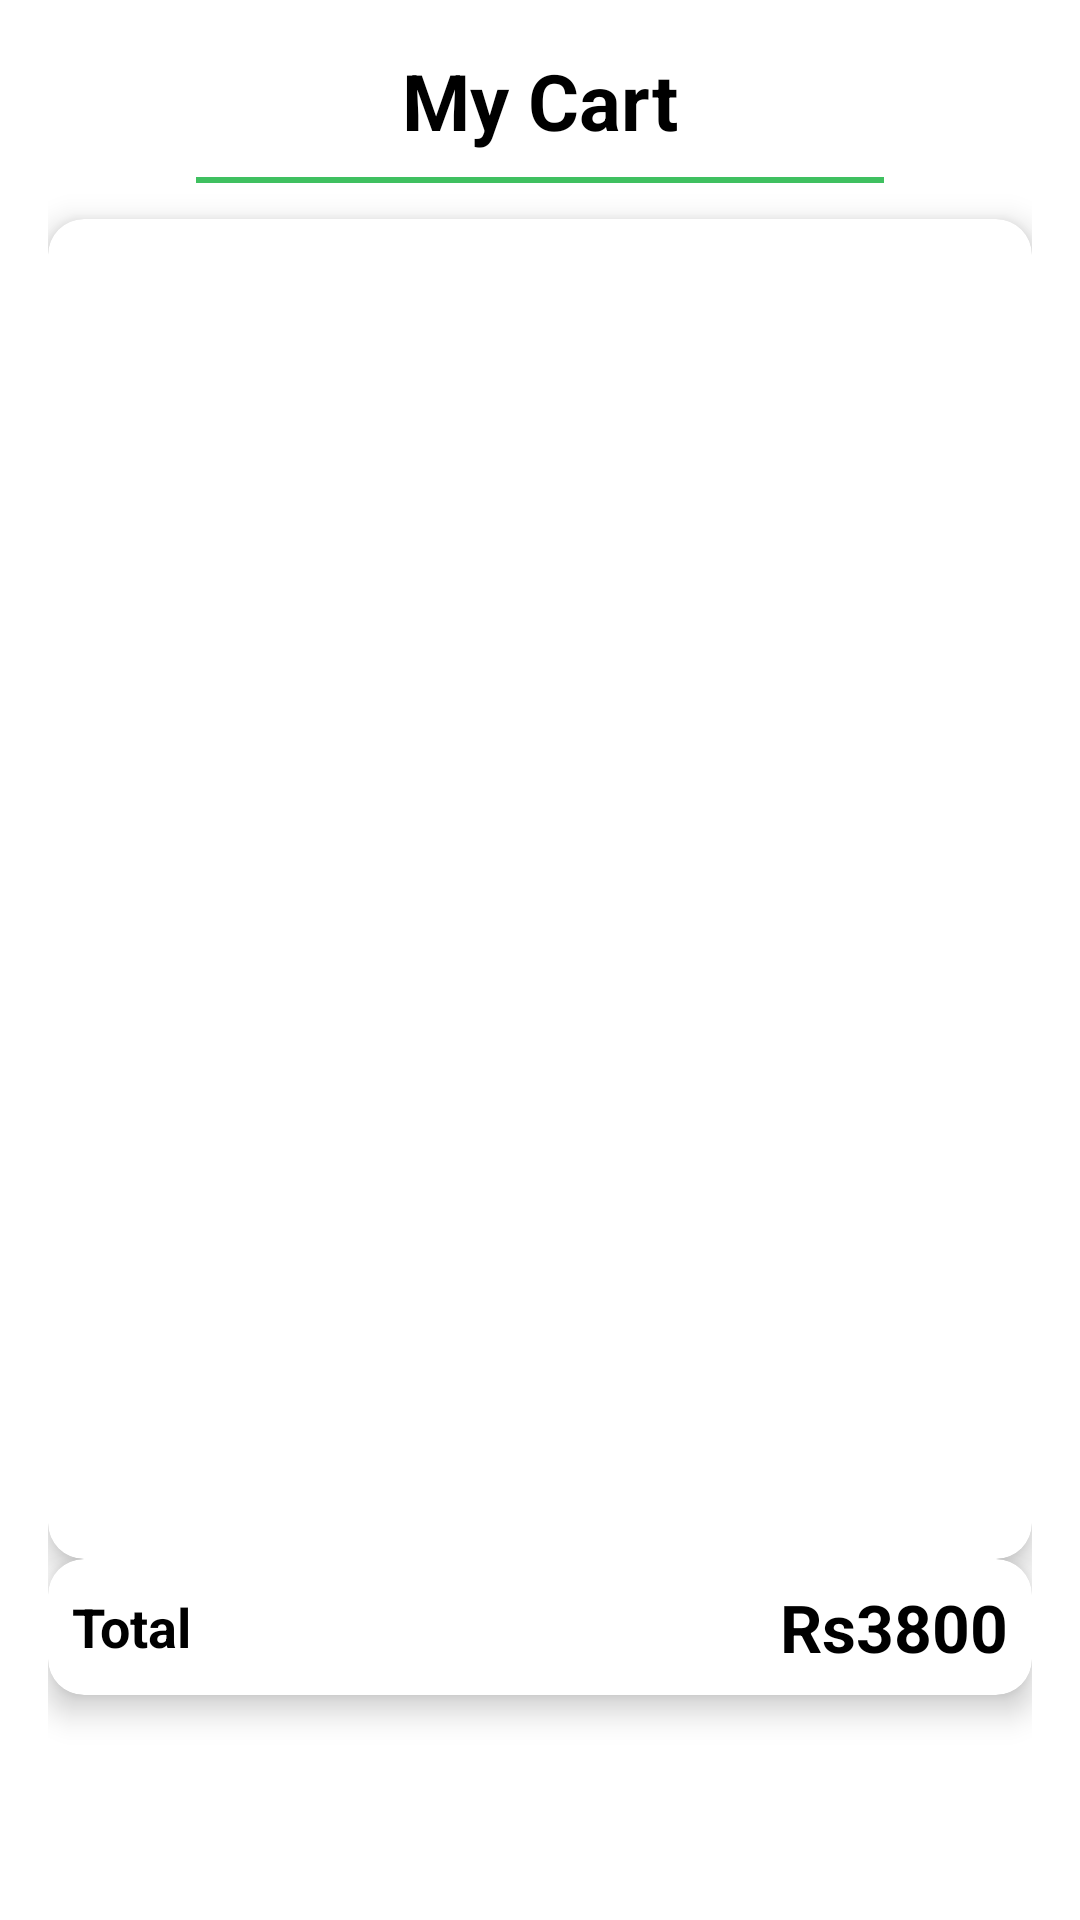

The Android layout XML behind this screen, and the referenced resources:
<!-- AndroidManifest.xml: application theme Theme.FoodieGo -->
<!-- res/layout/fragment_my_cart.xml -->
<?xml version="1.0" encoding="utf-8"?>
<androidx.constraintlayout.widget.ConstraintLayout
    xmlns:android="http://schemas.android.com/apk/res/android"
    xmlns:app="http://schemas.android.com/apk/res-auto"
    xmlns:tools="http://schemas.android.com/tools"
    android:layout_width="match_parent"
    android:layout_height="match_parent"
    tools:context=".ui.MyCartFragment"
    android:padding="16dp"
    android:background="@color/white">

    
    <TextView
        android:id="@+id/mycart_txt"
        android:layout_width="wrap_content"
        android:layout_height="wrap_content"
        android:text="My Cart"
        android:textSize="26sp"
        android:textColor="@color/black"
        android:textStyle="bold"
        app:layout_constraintStart_toStartOf="parent"
        app:layout_constraintEnd_toEndOf="parent"
        app:layout_constraintTop_toTopOf="parent"/>

    
    <View
        android:id="@+id/view"
        android:layout_width="0dp"
        android:layout_height="2dp"
        android:background="@color/purple_500"
        app:layout_constraintStart_toStartOf="parent"
        app:layout_constraintEnd_toEndOf="parent"
        app:layout_constraintTop_toBottomOf="@id/mycart_txt"
        app:layout_constraintWidth_percent=".7"
        android:layout_marginTop="8dp"/>

    
    <androidx.cardview.widget.CardView
        android:layout_width="match_parent"
        android:layout_height="0dp"
        app:cardCornerRadius="12dp"
        app:cardElevation="6dp"
        app:layout_constraintTop_toBottomOf="@id/view"
        app:layout_constraintBottom_toTopOf="@id/total_container"
        app:layout_constraintStart_toStartOf="parent"
        app:layout_constraintEnd_toEndOf="parent"
        android:layout_marginTop="12dp">

        <androidx.recyclerview.widget.RecyclerView
            android:id="@+id/cart_rec"
            android:layout_width="match_parent"
            android:layout_height="wrap_content"
            android:padding="8dp"/>
    </androidx.cardview.widget.CardView>

    
    <androidx.cardview.widget.CardView
        android:id="@+id/total_container"
        android:layout_width="match_parent"
        android:layout_height="wrap_content"
        app:cardCornerRadius="12dp"
        app:cardElevation="6dp"
        android:padding="16dp"
        android:layout_marginTop="12dp"
        app:layout_constraintBottom_toTopOf="@id/button"
        app:layout_constraintStart_toStartOf="parent"
        app:layout_constraintEnd_toEndOf="parent">

        <LinearLayout
            android:layout_width="match_parent"
            android:layout_height="wrap_content"
            android:orientation="horizontal"
            android:gravity="center_vertical"
            android:padding="8dp">

            <TextView
                android:layout_width="wrap_content"
                android:layout_height="wrap_content"
                android:text="Total"
                android:textSize="18sp"
                android:textStyle="bold"
                android:textColor="@color/black"
                android:layout_weight="1"/>

            <TextView
                android:id="@+id/total_amount_text_view"
                android:layout_width="wrap_content"
                android:layout_height="wrap_content"
                android:text="Rs3800"
                android:textSize="22sp"
                android:textColor="@color/black"
                android:textStyle="bold"/>
        </LinearLayout>
    </androidx.cardview.widget.CardView>

    
    <Button
        android:id="@+id/button"
        android:layout_width="0dp"
        android:layout_height="wrap_content"
        android:padding="14dp"
        android:text="@string/checkout"
        android:textAllCaps="false"
        android:textStyle="bold"
        android:textColor="@android:color/white"
        android:background="@drawable/btn_bg_design"
        app:layout_constraintBottom_toBottomOf="parent"
        app:layout_constraintEnd_toEndOf="parent"
        app:layout_constraintStart_toStartOf="parent"
        app:layout_constraintWidth_percent=".85"
        android:layout_marginTop="12dp"/>
</androidx.constraintlayout.widget.ConstraintLayout>
<!-- resources referenced by this layout -->
<resources>
  <color name="black">#FF000000</color>
  <color name="purple_500">#3FC060</color>
  <color name="white">#FFFFFFFF</color>
  <string name="checkout">Checkout</string>
  <style name="Theme.FoodieGo" parent="Theme.MaterialComponents.DayNight.NoActionBar">
          
          <item name="colorPrimary">@color/purple_500</item>
          <item name="colorPrimaryVariant">@color/purple_700</item>
          <item name="colorOnPrimary">@color/white</item>
          
          <item name="colorSecondary">@color/teal_200</item>
          <item name="colorSecondaryVariant">@color/teal_700</item>
          <item name="colorOnSecondary">@color/black</item>
          
          <item name="android:statusBarColor">?attr/colorPrimaryVariant</item>
          
      </style>
  <color name="purple_700">#3FC060</color>
  <color name="teal_200">#FF03DAC5</color>
  <color name="teal_700">#FF018786</color>
</resources>
